Run: headless pygame with SDL's dummy video driver; simulated clock (each Clock.tick advances the game by its frame time, no real sleeping); random seed 0; keys injected as events and as key.get_pressed() state; no mouse input.
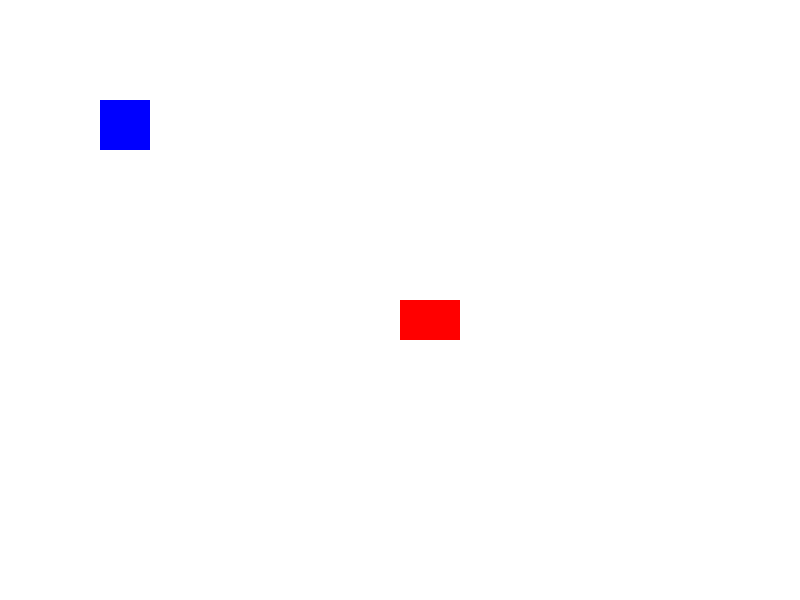
Frame 1 of 4 · flips 1–60 · no input
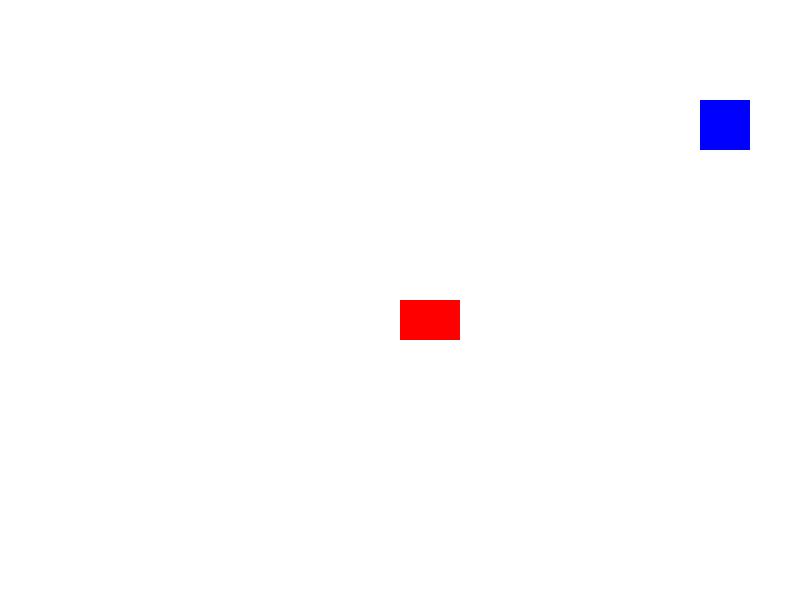
Frame 2 of 4 · flips 61–180 · tapped SPACE, RETURN · held RIGHT (→), D
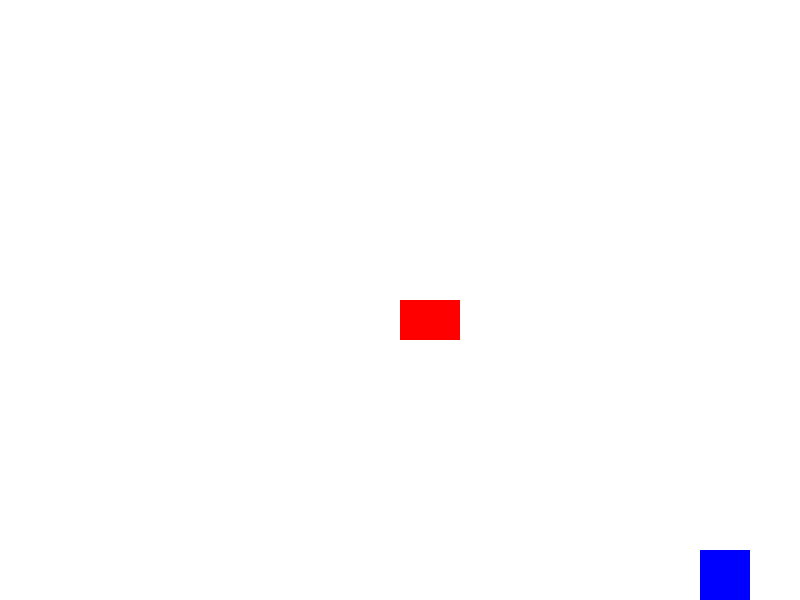
Frame 3 of 4 · flips 181–300 · held DOWN (↓), S
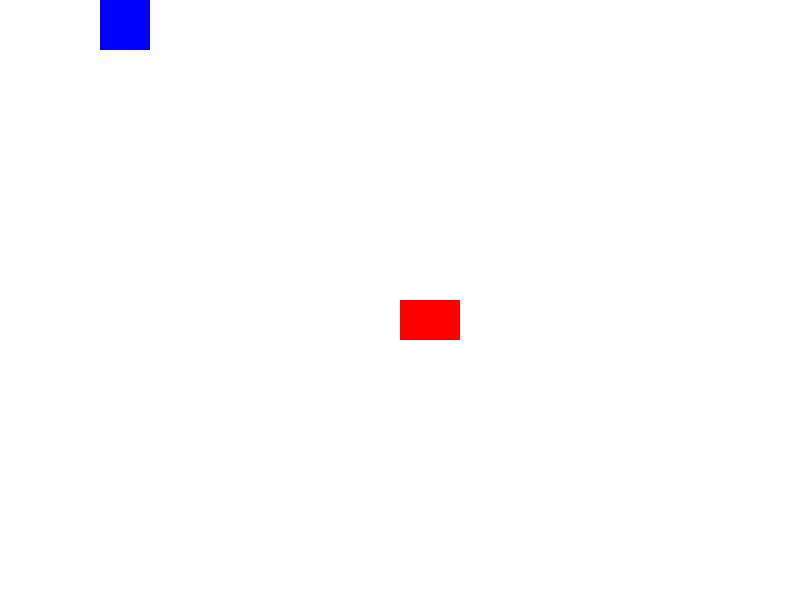
Frame 4 of 4 · flips 301–420 · held LEFT (←), A, UP (↑), W

The pygame program that drew these frames:

import pygame

# Initialize Pygame
pygame.init()

# Set up the game screen
SCREEN_WIDTH = 800
SCREEN_HEIGHT = 600
screen = pygame.display.set_mode((SCREEN_WIDTH, SCREEN_HEIGHT))
pygame.display.set_caption("Two Sprites Game")

# Colors
WHITE = (255, 255, 255)
BLUE = (0, 0, 255)
RED = (255, 0, 0)

# Define the Sprite class
class RectangleSprite(pygame.sprite.Sprite):
    def __init__(self, color, width, height, x, y):
        super().__init__()
        # Create a surface for the sprite and fill it with color
        self.image = pygame.Surface([width, height])
        self.image.fill(color)
        # Get the rectangle object that has the dimensions of the image
        self.rect = self.image.get_rect()
        self.rect.x = x
        self.rect.y = y
        self.speed = 5

    def move(self, dx, dy):
        """Moves the sprite and keeps it within the screen boundaries."""
        self.rect.x += dx
        self.rect.y += dy
        self.rect.clamp_ip(screen.get_rect())

# Create two sprite objects
player = RectangleSprite(BLUE, 50, 50, 100, 100) # Controllable sprite
obstacle = RectangleSprite(RED, 60, 40, 400, 300) # Static sprite

# Add sprites to a group for easy management
all_sprites = pygame.sprite.Group()
all_sprites.add(player)
all_sprites.add(obstacle)

# Main game loop
running = True
clock = pygame.time.Clock()

while running:
    # 1. Event Handling
    for event in pygame.event.get():
        if event.type == pygame.QUIT:
            running = False

    # 2. Movement Controls (for the Blue sprite)
    keys = pygame.key.get_pressed()
    if keys[pygame.K_LEFT]:
        player.move(-player.speed, 0)
    if keys[pygame.K_RIGHT]:
        player.move(player.speed, 0)
    if keys[pygame.K_UP]:
        player.move(0, -player.speed)
    if keys[pygame.K_DOWN]:
        player.move(0, player.speed)

    # 3. Drawing
    screen.fill(WHITE)           # Clear the screen
    all_sprites.draw(screen)      # Draw all sprites in the group
    pygame.display.flip()         # Update the display

    # 4. Control Frame Rate (60 FPS)
    clock.tick(60)

pygame.quit()
